Run: headless pygame with SDL's dummy video driver; simulated clock (each Clock.tick advances the game by its frame time, no real sleeping); random seed 0; keys injected as events and as key.get_pressed() state; no mouse input.
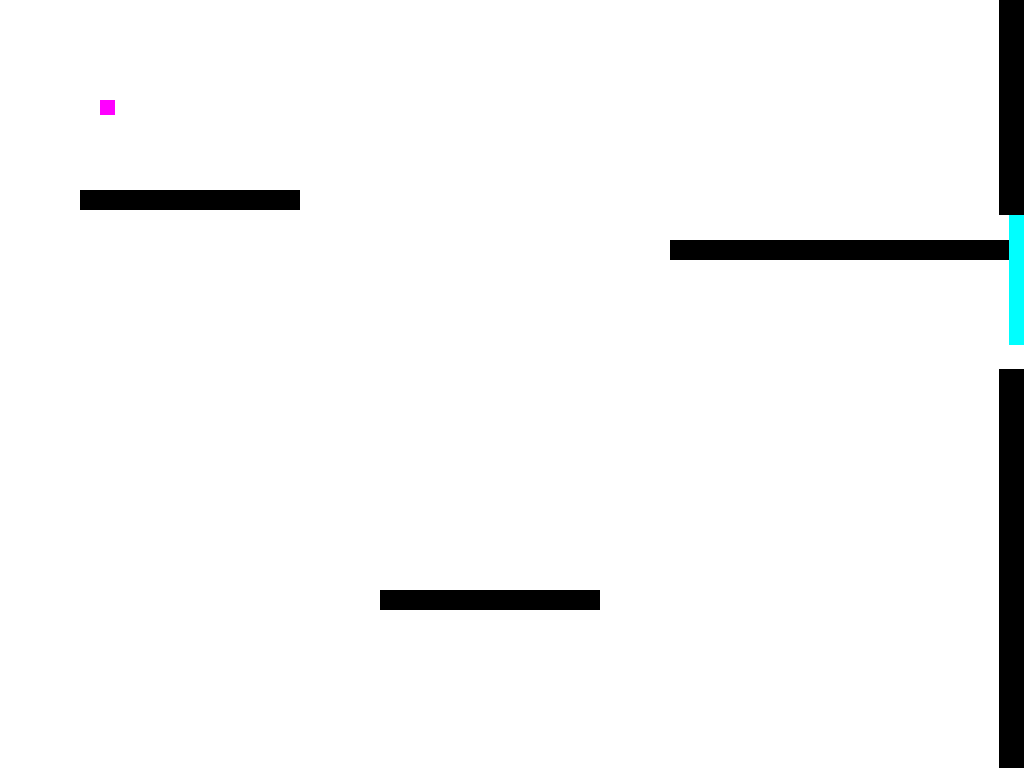
Frame 1 of 4 · flips 1–60 · no input
Frame 2 of 4 · flips 61–180 · tapped SPACE, RETURN · held RIGHT (→), D · screen unchanged from frame 1, image omitted
Frame 3 of 4 · flips 181–300 · held DOWN (↓), S · screen unchanged from frame 2, image omitted
Frame 4 of 4 · flips 301–420 · held LEFT (←), A, UP (↑), W · screen unchanged from frame 3, image omitted

The pygame program that drew these frames:

# Importing the library
import pygame

# Initializing Pygame
pygame.init()

# Initializing surface

screen = pygame.display.set_mode()
x,y = screen.get_size()
print(x,y)

# Initializing Color
white = (255,255,255)
purple = (255,0,255)
black = (0,0,0)
cyan = (0,255,255)

# Drawing Rectangle
# pygame.draw.rect(screen, color, pygame.Rect(30, 30, 60, 60))
# pygame.display.update()

running = True

while running:
    for event in pygame.event.get():
            if event.type == pygame.QUIT:
                running = False
                break
            elif event.type == pygame.KEYDOWN:
                if event.key == pygame.K_ESCAPE:
                    running = False
                    break
                elif event.key == pygame.K_RIGHT:
                    pass
                elif event.key == pygame.K_LEFT:
                    pass
                elif event.key == pygame.K_DOWN:
                    pass
                elif event.key == pygame.K_UP:
                    pass
    
    screen.fill(white)

    pygame.draw.rect(screen, purple, pygame.Rect(100, 100, 15, 15))# player
    pygame.draw.rect(screen, black, pygame.Rect(80, 190, 220, 20))# spawn platform
    pygame.draw.rect(screen, black, pygame.Rect(380, 590, 220, 20))# platform 1
    pygame.draw.rect(screen, black, pygame.Rect(670, 240, 510, 20))# platform 2

    pygame.draw.rect(screen, black, pygame.Rect(x-25, -5, 30, 220))# ending platform 1
    pygame.draw.rect(screen, black, pygame.Rect(x-25, y//2 - 15, 30, y))# ending platform 2
    pygame.draw.rect(screen, cyan, pygame.Rect(x-15, 215, 30, 130))# win condition
    pygame.display.update()

pygame.quit()
